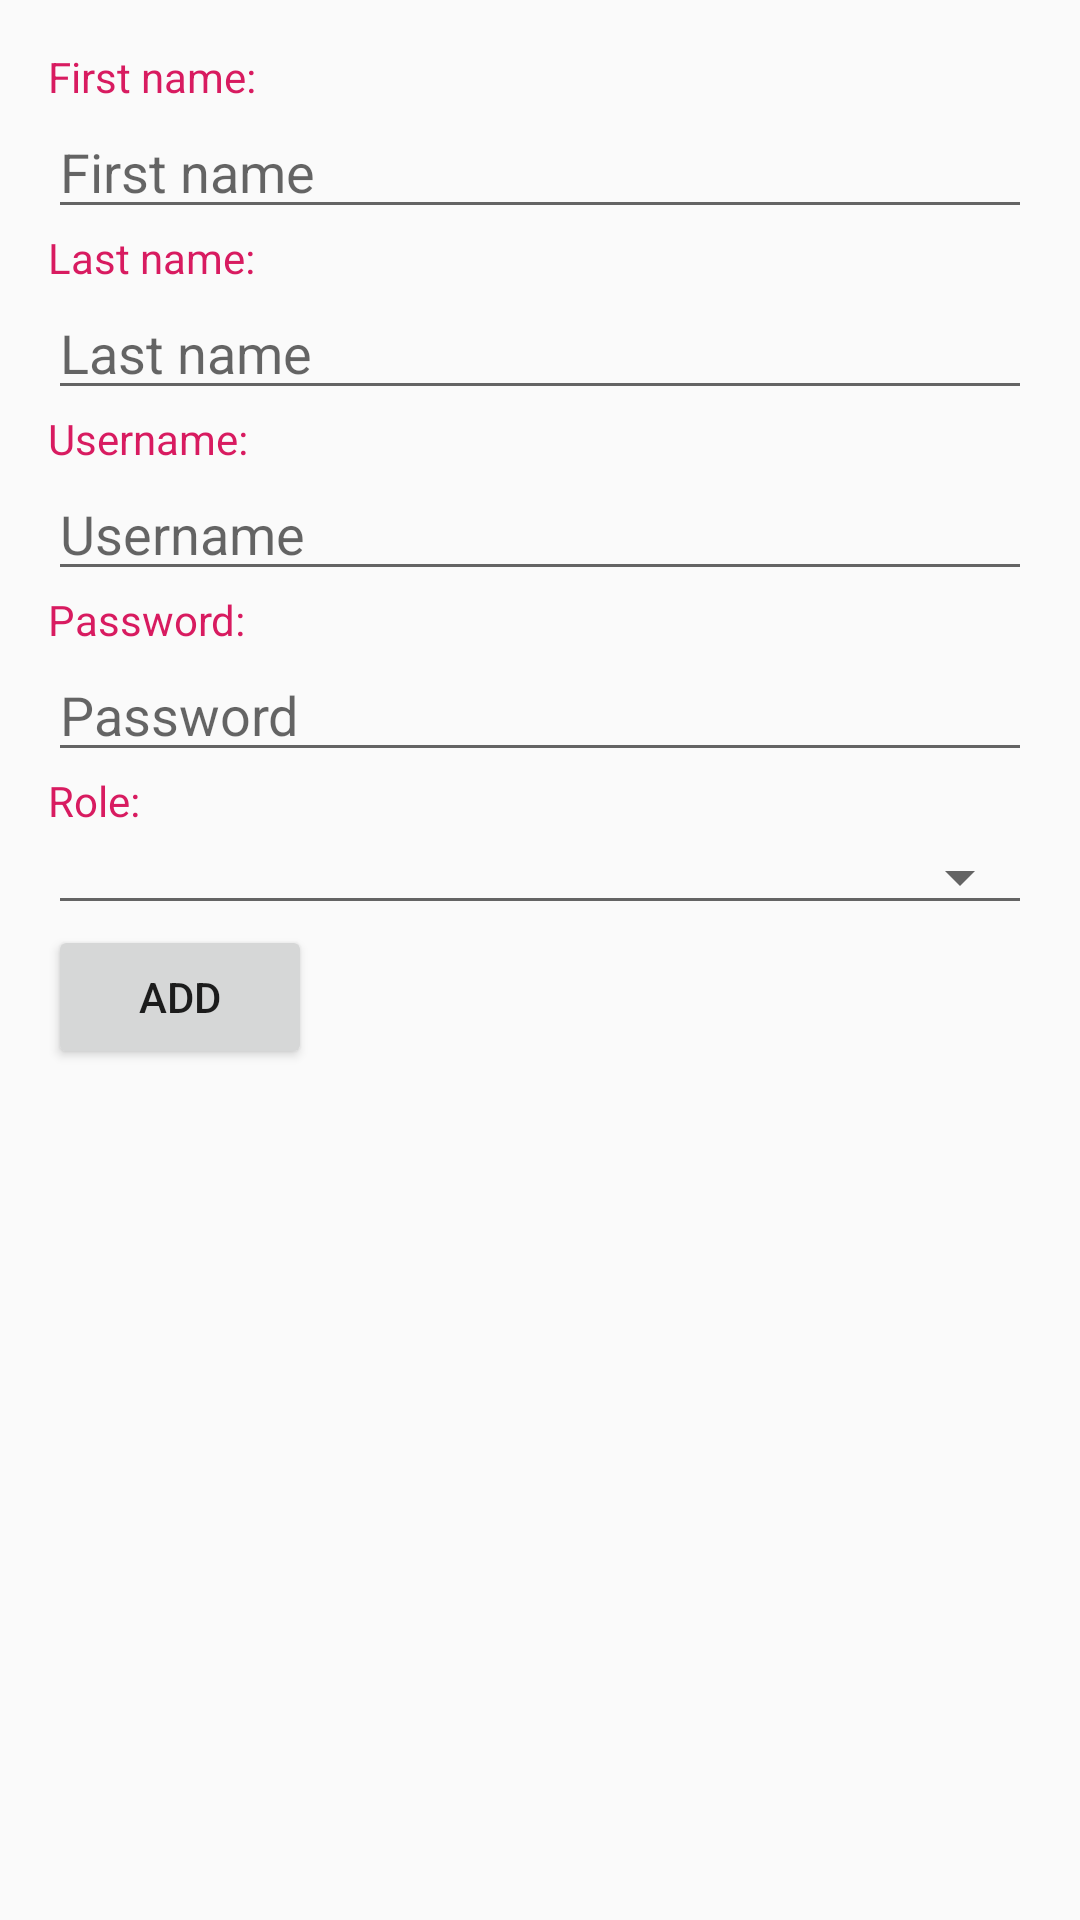

Reconstruct the res/layout file that produces this screen, plus the resources it refers to.
<!-- AndroidManifest.xml: activity theme AppTheme -->
<!-- res/layout/activity_add_employee.xml -->
<?xml version="1.0" encoding="utf-8"?>
<LinearLayout xmlns:android="http://schemas.android.com/apk/res/android"
    xmlns:tools="http://schemas.android.com/tools"
    android:layout_width="match_parent"
    android:layout_height="match_parent"
    android:orientation="vertical"
    android:padding="@dimen/activity_padding"
    tools:context=".Activities.AddEmployeeActivity">

    <TextView
        style="@style/TextView.Label"
        android:layout_width="wrap_content"
        android:layout_height="wrap_content"
        android:text="@string/label_first_name" />

    <EditText
        android:id="@+id/edit_text_add_employee_first_name"
        android:layout_width="match_parent"
        android:layout_height="wrap_content"
        android:hint="@string/hint_first_name"
        android:inputType="textCapWords" />

    <TextView
        style="@style/TextView.Label"
        android:layout_width="wrap_content"
        android:layout_height="wrap_content"
        android:text="@string/label_last_name" />

    <EditText
        android:id="@+id/edit_text_add_employee_last_name"
        android:layout_width="match_parent"
        android:layout_height="wrap_content"
        android:hint="@string/hint_last_name"
        android:inputType="textCapWords" />

    <TextView
        style="@style/TextView.Label"
        android:layout_width="wrap_content"
        android:layout_height="wrap_content"
        android:text="@string/label_username" />

    <EditText
        android:id="@+id/edit_text_add_employee_username"
        android:layout_width="match_parent"
        android:layout_height="wrap_content"
        android:hint="@string/hint_username"
        android:inputType="text" />

    <TextView
        style="@style/TextView.Label"
        android:layout_width="wrap_content"
        android:layout_height="wrap_content"
        android:text="@string/label_password" />

    <EditText
        android:id="@+id/edit_text_add_employee_password"
        android:layout_width="match_parent"
        android:layout_height="wrap_content"
        android:hint="@string/hint_password"
        android:inputType="textVisiblePassword" />

    <TextView
        style="@style/TextView.Label"
        android:layout_width="wrap_content"
        android:layout_height="wrap_content"
        android:text="@string/label_role" />

    <Spinner
        android:id="@+id/spinner_add_employee_role"
        style="@style/Spinner.Default"
        android:layout_width="match_parent"
        android:layout_height="wrap_content" />

    <Button
        android:id="@+id/button_add_employee"
        android:layout_width="wrap_content"
        android:layout_height="wrap_content"
        android:text="@string/button_add" />

</LinearLayout>
<!-- resources referenced by this layout -->
<resources>
  <dimen name="activity_padding">16dp</dimen>
  <string name="button_add">Add</string>
  <string name="hint_first_name">First name</string>
  <string name="hint_last_name">Last name</string>
  <string name="hint_password">Password</string>
  <string name="hint_username">Username</string>
  <string name="label_first_name">First name:</string>
  <string name="label_last_name">Last name:</string>
  <string name="label_password">Password:</string>
  <string name="label_role">"Role:"</string>
  <string name="label_username">Username:</string>
  <style name="Spinner.Default" parent="Base.Widget.AppCompat.Spinner.Underlined">
          <item name="android:paddingTop">@dimen/spinner_vertical_padding</item>
          <item name="android:paddingBottom">@dimen/spinner_vertical_padding</item>
      </style>
  <style name="TextView.Label" parent="@android:style/TextAppearance.Small">
          <item name="android:textColor">@color/color_accent</item>
      </style>
  <style name="AppTheme" parent="Theme.AppCompat.Light.DarkActionBar">
          <item name="colorPrimary">@color/color_primary</item>
          <item name="colorPrimaryDark">@color/color_primary_dark</item>
          <item name="colorAccent">@color/color_accent</item>
      </style>
  <dimen name="spinner_vertical_padding">16dp</dimen>
  <color name="color_accent">#D81B60</color>
  <color name="color_primary">#008577</color>
  <color name="color_primary_dark">#00574B</color>
</resources>
